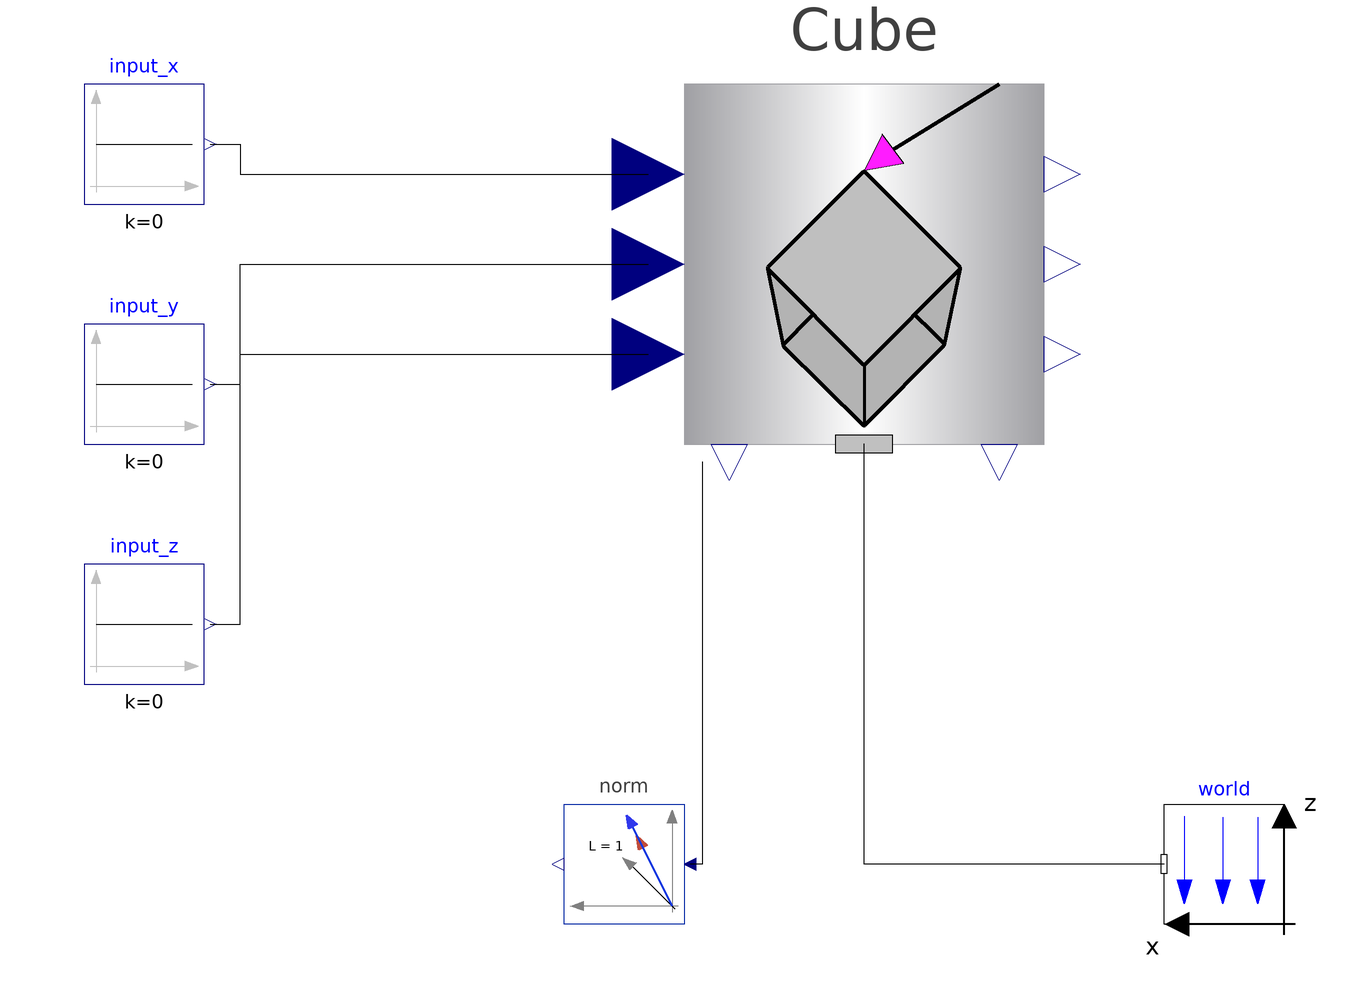

The Modelica model whose source follows is shown above as a component diagram (icons at their Placement, wires along their Line points).

model mathematica_test
  Boxers_Grove Cube(useInputforce = false) annotation(Placement(visible = true, transformation(origin = {10, 30}, extent = {{-30, -30}, {30, 30}}, rotation = 0)));
  Functions.normalize norm annotation(Placement(visible = true, transformation(origin = {-30, -70}, extent = {{10, -10}, {-10, 10}}, rotation = 360)));
  inner Modelica.Mechanics.MultiBody.World world(label1 = "x", label2 = "z", n = {0, 0, -1}, axisDiameter = 0.005, axisColor_x = {155, 0, 0}, axisColor_y = {0, 128, 0}, axisColor_z = {0, 0, 200}, gravityArrowDiameter = 0.005) annotation(Placement(visible = true, transformation(origin = {70, -70}, extent = {{10, -10}, {-10, 10}}, rotation = 360)));
  Modelica.Blocks.Sources.Constant input_x(k = 0) annotation(Placement(visible = true, transformation(origin = {-110, 50}, extent = {{-10, -10}, {10, 10}}, rotation = 0)));
  Modelica.Blocks.Sources.Constant input_y(k = 0) annotation(Placement(visible = true, transformation(origin = {-110, 10}, extent = {{-10, -10}, {10, 10}}, rotation = 0)));
  Modelica.Blocks.Sources.Constant input_z(k = 0) annotation(Placement(visible = true, transformation(origin = {-110, -30}, extent = {{-10, -10}, {10, 10}}, rotation = 0)));
equation
  connect(world.frame_b, Cube.frame_a) annotation(Line(visible = true, origin = {26.667, -46.667}, points = {{33.333, -23.333}, {-16.667, -23.333}, {-16.667, 46.667}}));
  connect(Cube.bodyR, norm.u) annotation(Line(visible = true, origin = {-17.667, -47.667}, points = {{0.667, 44.667}, {0.667, -22.333}, {-1.333, -22.333}}));
  connect(input_x.y, Cube.xIn) annotation(Line(visible = true, origin = {-78.25, 47.5}, points = {{-20.75, 2.5}, {-15.75, 2.5}, {-15.75, -2.5}, {52.25, -2.5}}));
  connect(input_y.y, Cube.yIn) annotation(Line(visible = true, origin = {-78.25, 20}, points = {{-20.75, -10}, {-15.75, -10}, {-15.75, 10}, {52.25, 10}}));
  connect(input_z.y, Cube.zIn) annotation(Line(visible = true, origin = {-78.25, -7.5}, points = {{-20.75, -22.5}, {-15.75, -22.5}, {-15.75, 22.5}, {52.25, 22.5}}));
  annotation(Diagram(coordinateSystem(extent = {{-150, -90}, {150, 90}}, preserveAspectRatio = true, initialScale = 0.1, grid = {5, 5})), Icon(coordinateSystem(extent = {{-100, -100}, {100, 100}}, preserveAspectRatio = true, initialScale = 0.1, grid = {5, 5}), graphics = {Rectangle(visible = true, lineColor = {0, 114, 195}, fillColor = {255, 255, 255}, extent = {{-100, -100}, {100, 100}}, radius = 25), Text(visible = true, textColor = {64, 64, 64}, extent = {{-150, 110}, {150, 150}}, textString = "%name")}));
end mathematica_test;